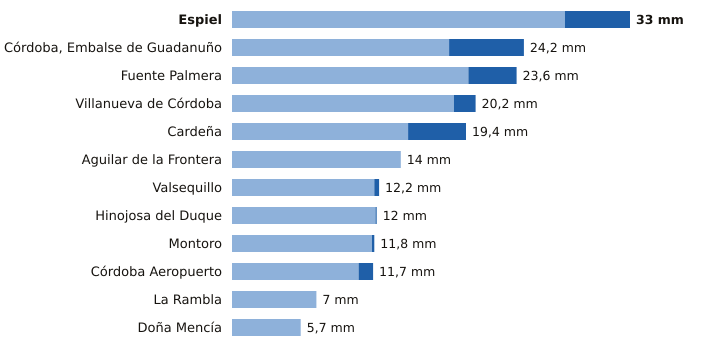

The data file committed next to this chart (first rows):
estacion, provincia, indicativo, mm_6_dias_anteriores, mm_hoy, mm_7_dias, horas_de_hoy
Espiel, Córdoba, 5459X, 27.6, 5.4, 33.0, 11
Córdoba, Embalse de Guadanuño, Córdoba, 5394X, 18.0, 6.2, 24.2, 12
Fuente Palmera, Córdoba, 5470, 19.6, 4.0, 23.6, 11
Villanueva de Córdoba, Córdoba, 5390Y, 18.4, 1.8, 20.2, 12
Cardeña, Córdoba, 5346X, 14.6, 4.8, 19.4, 11
Aguilar de la Frontera, Córdoba, 5624X, 14.0, 0.0, 14.0, 11
Valsequillo, Córdoba, 4263X, 11.8, 0.4, 12.2, 11
Hinojosa del Duque, Córdoba, 4267X, 11.9, 0.1, 12.0, 12
Montoro, Córdoba, 5361X, 11.6, 0.2, 11.8, 11
Córdoba Aeropuerto, Córdoba, 5402, 10.5, 1.2, 11.7, 12
La Rambla, Córdoba, 5625X, 7.0, 0.0, 7.0, 11
Doña Mencía, Córdoba, 5427X, 5.7, 0.0, 5.7, 12
